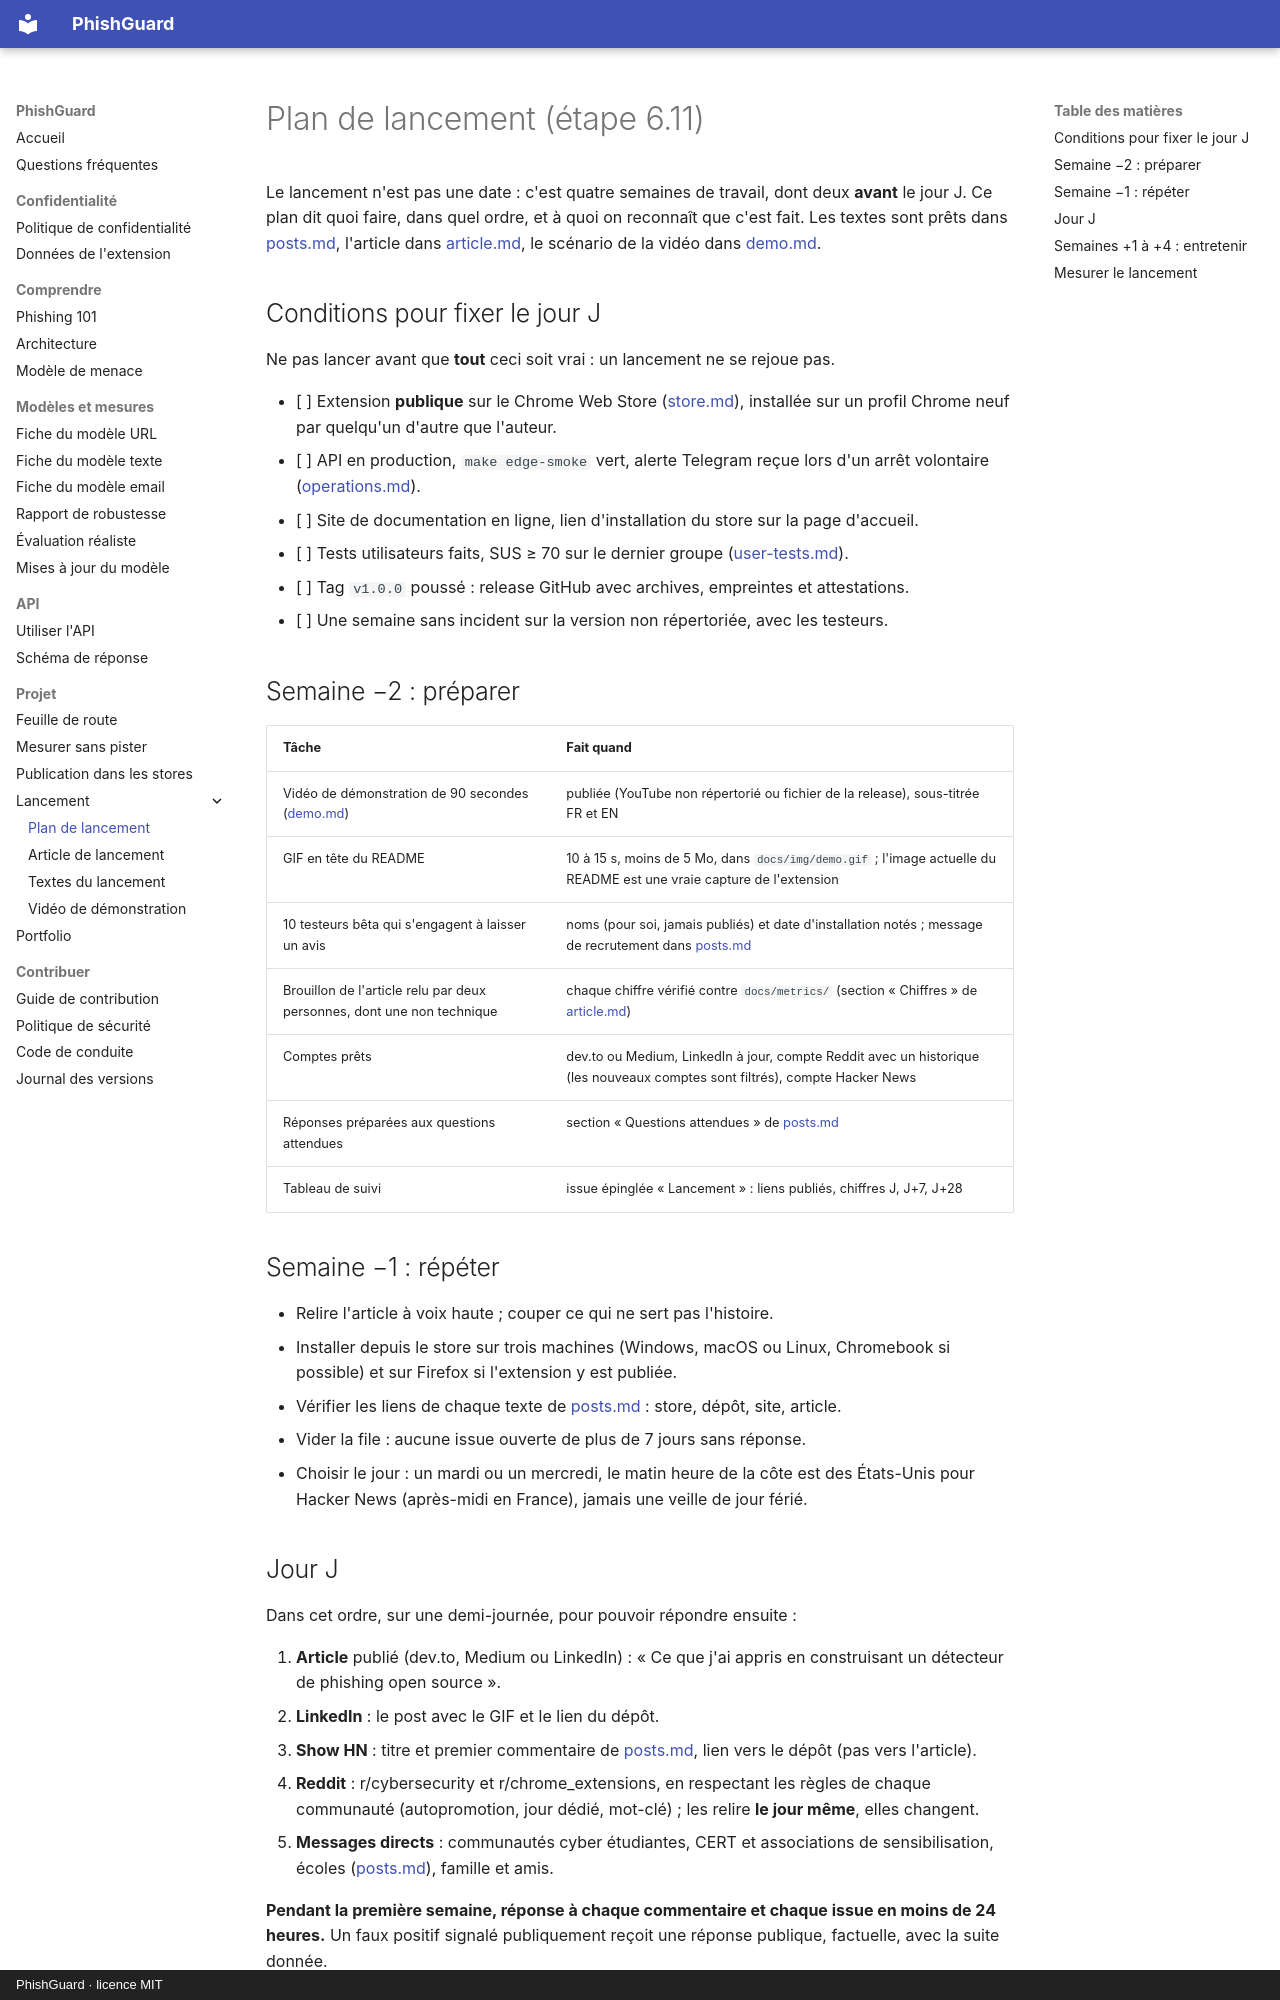

repository: arixstoo/PhishGuard · page: launch/index.html · generator: mkdocs · copyright: PhishGuard · licence MIT

# Plan de lancement (étape 6.11)

Le lancement n'est pas une date : c'est quatre semaines de travail, dont deux **avant** le
jour J. Ce plan dit quoi faire, dans quel ordre, et à quoi on reconnaît que c'est fait.
Les textes sont prêts dans [posts.md](posts.md), l'article dans [article.md](article.md),
le scénario de la vidéo dans [demo.md](demo.md).

## Conditions pour fixer le jour J

Ne pas lancer avant que **tout** ceci soit vrai : un lancement ne se rejoue pas.

- [ ] Extension **publique** sur le Chrome Web Store ([store.md](../store.md)), installée
      sur un profil Chrome neuf par quelqu'un d'autre que l'auteur.
- [ ] API en production, `make edge-smoke` vert, alerte Telegram reçue lors d'un arrêt
      volontaire ([operations.md](../operations.md)).
- [ ] Site de documentation en ligne, lien d'installation du store sur la page d'accueil.
- [ ] Tests utilisateurs faits, SUS ≥ 70 sur le dernier groupe ([user-tests.md](../user-tests.md)).
- [ ] Tag `v1.0.0` poussé : release GitHub avec archives, empreintes et attestations.
- [ ] Une semaine sans incident sur la version non répertoriée, avec les testeurs.

## Semaine −2 : préparer

| Tâche | Fait quand |
|---|---|
| Vidéo de démonstration de 90 secondes ([demo.md](demo.md)) | publiée (YouTube non répertorié ou fichier de la release), sous-titrée FR et EN |
| GIF en tête du README | 10 à 15 s, moins de 5 Mo, dans `docs/img/demo.gif` ; l'image actuelle du README est une vraie capture de l'extension |
| 10 testeurs bêta qui s'engagent à laisser un avis | noms (pour soi, jamais publiés) et date d'installation notés ; message de recrutement dans [posts.md](posts.md#recrutement-des-testeurs) |
| Brouillon de l'article relu par deux personnes, dont une non technique | chaque chiffre vérifié contre `docs/metrics/` (section « Chiffres » de [article.md](article.md)) |
| Comptes prêts | dev.to ou Medium, LinkedIn à jour, compte Reddit avec un historique (les nouveaux comptes sont filtrés), compte Hacker News |
| Réponses préparées aux questions attendues | section « Questions attendues » de [posts.md](posts.md#questions-attendues) |
| Tableau de suivi | issue épinglée « Lancement » : liens publiés, chiffres J, J+7, J+28 |

## Semaine −1 : répéter

- Relire l'article à voix haute ; couper ce qui ne sert pas l'histoire.
- Installer depuis le store sur trois machines (Windows, macOS ou Linux, Chromebook si
  possible) et sur Firefox si l'extension y est publiée.
- Vérifier les liens de chaque texte de [posts.md](posts.md) : store, dépôt, site, article.
- Vider la file : aucune issue ouverte de plus de 7 jours sans réponse.
- Choisir le jour : un mardi ou un mercredi, le matin heure de la côte est des États-Unis
  pour Hacker News (après-midi en France), jamais une veille de jour férié.
